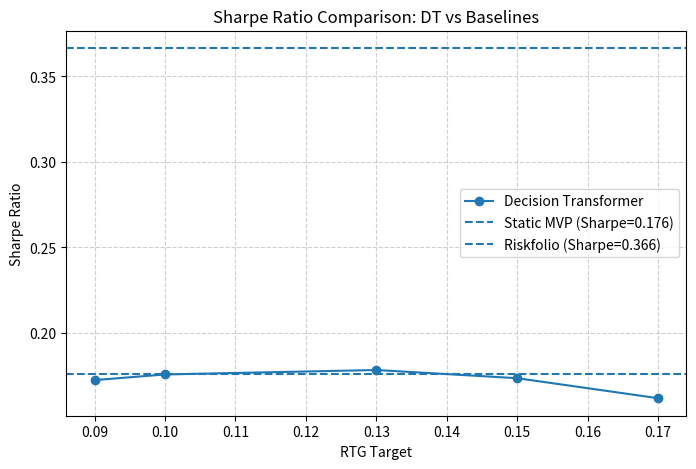

This chart was generated by the following Python code:
import matplotlib.pyplot as plt

# Data
baselines = {
    "Static MVP": 0.1761,
    "Riskfolio": 0.3665
}

dt_targets = {
    0.09: 0.1724,
    0.10: 0.1757,
    0.13: 0.1783,
    0.15: 0.1735,
    0.17: 0.1618
}

# Plot
plt.figure(figsize=(8, 5))

# Plot DT Sharpe Ratios
plt.plot(list(dt_targets.keys()), list(dt_targets.values()), 
         marker="o", linestyle="-", label="Decision Transformer")

# Plot baselines as horizontal lines
for method, sharpe in baselines.items():
    plt.axhline(y=sharpe, linestyle="--", label=f"{method} (Sharpe={sharpe:.3f})")

# Labels and title
plt.xlabel("RTG Target")
plt.ylabel("Sharpe Ratio")
plt.title("Sharpe Ratio Comparison: DT vs Baselines")
plt.legend()
plt.grid(True, linestyle="--", alpha=0.6)

plt.show()
